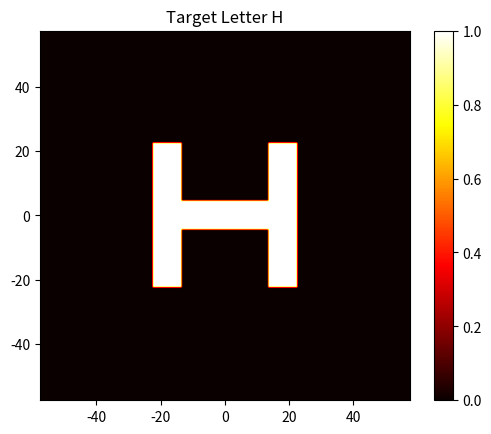

The script that saved this image:
import numpy as np
import matplotlib.pyplot as plt
from scipy.stats import multivariate_normal
from pathlib import Path
import os as os
from PIL import Image

# Parametry przestrzeni
H, W = 128, 128
px_size_mm = 0.9
x = np.linspace(-(W//2)*px_size_mm, (W//2)*px_size_mm, W)
y = np.linspace(-(H//2)*px_size_mm, (H//2)*px_size_mm, H)
X, Y = np.meshgrid(x, y)

# --- 1. Generowanie litery H jako celu ---
def generate_letter_target(filename):
    letter_size = (50, 50)  # Size of the letter H in pixels
    letter_image = np.zeros((H, W), dtype=np.float32)

    # Define the letter H in the center of the image
    start_x, start_y = (H - letter_size[0]) // 2, (W - letter_size[1]) // 2
    end_x, end_y = start_x + letter_size[0], start_y + letter_size[1]

    # Draw the vertical bars of H
    letter_image[start_x:end_x, start_y:start_y + 10] = 1.0  # Left bar
    letter_image[start_x:end_x, end_y - 10:end_y] = 1.0  # Right bar

    # Draw the horizontal bar of H
    letter_image[start_x + letter_size[0] // 2 - 5:start_x + letter_size[0] // 2 + 5, start_y:end_y] = 1.0

    # Normalize and save the letter image
    letter_image /= letter_image.max()
    np.save(filename, letter_image)
    plt.imshow(letter_image, cmap='hot', extent=[x[0], x[-1], y[0], y[-1]])
    plt.title("Target Letter H")
    plt.colorbar()
    plt.savefig(filename.with_suffix('.png'))
    plt.close()

    # Save the letter image as a grayscale BMP file
    bmp_filename = filename.with_suffix('.bmp')
    scaled_letter_image = (letter_image * 255).astype(np.uint8)  # Scale to 0-255
    gray_image = Image.fromarray(scaled_letter_image, mode='L')
    gray_image.save(bmp_filename)
    print(f"Target saved as grayscale BMP: {bmp_filename}")

# --- 2. Generowanie x pól THz z artykułu "The collimated THz beam" ---
def generate_thz_inputs(folder, num_samples=1000):
    folder.mkdir(parents=True, exist_ok=True)

    for i in range(num_samples):
        # Kolimowana wiązka THz modelowana jako Gauss z lekkim odchyleniem
        waist = np.random.uniform(20, 30)  # mm
        x0 = np.random.uniform(-10, 10)    # mm
        y0 = np.random.uniform(-10, 10)
        theta = np.random.uniform(-0.05, 0.05)  # nachylenie fazy w rad/mm

        amp = np.exp(-((X - x0)**2 + (Y - y0)**2) / (2 * waist**2))
        phase = theta * X
        field = amp * np.exp(1j * phase)

        U = np.stack([np.real(field), np.imag(field)], dtype=np.float32, axis=-1)
        U[U < 0] = 0
        np.save(folder / f"field_{i:04d}.npy", U)

if __name__ == "__main__":
    os.makedirs("./cdnn_data", exist_ok=True)
    output_folder = Path("./cdnn_data")
    generate_letter_target(output_folder / "target_field.npy")
    generate_thz_inputs(output_folder / "input_fields")
